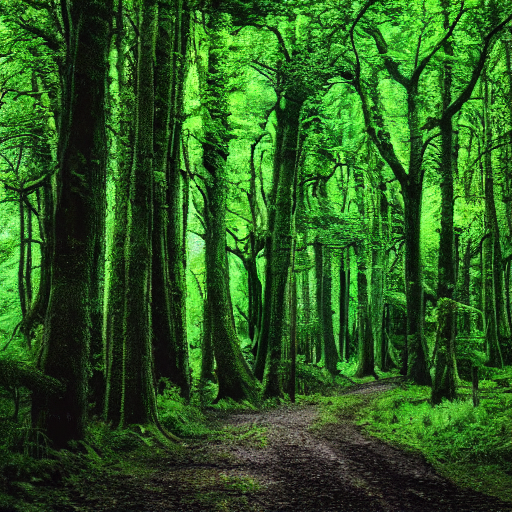
Generation parameters embedded in this image by AUTOMATIC1111 Stable Diffusion web UI or a fork of it (Forge, ...) (PNG 'parameters' text chunk):
green forest
Steps: 20, Sampler: DPM++ 2M Karras, CFG scale: 7, Seed: 753084381, Size: 512x512, Model hash: 6ce0161689, Model: v1-5-pruned-emaonly, Version: 1.6.0